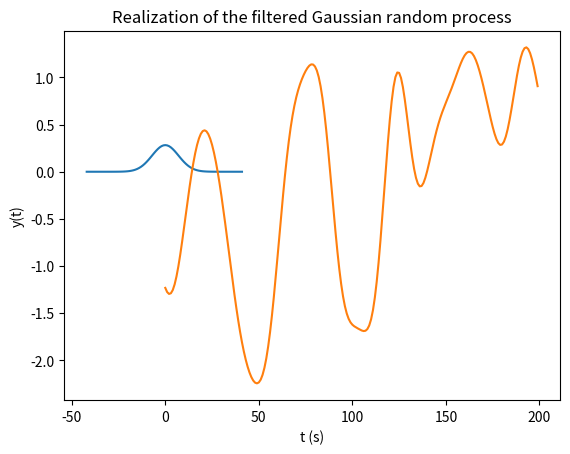
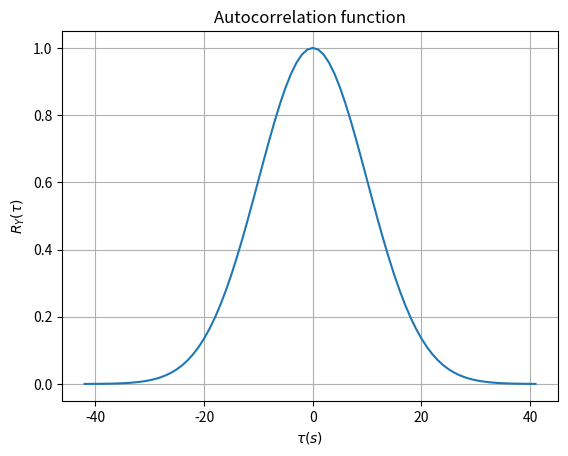
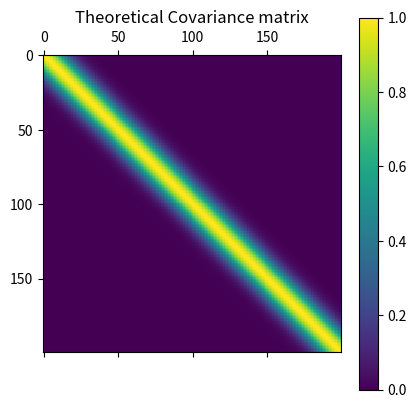
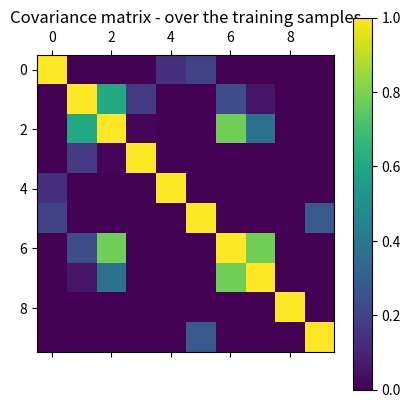
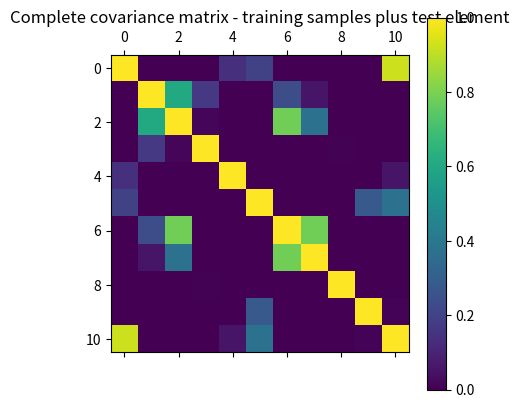
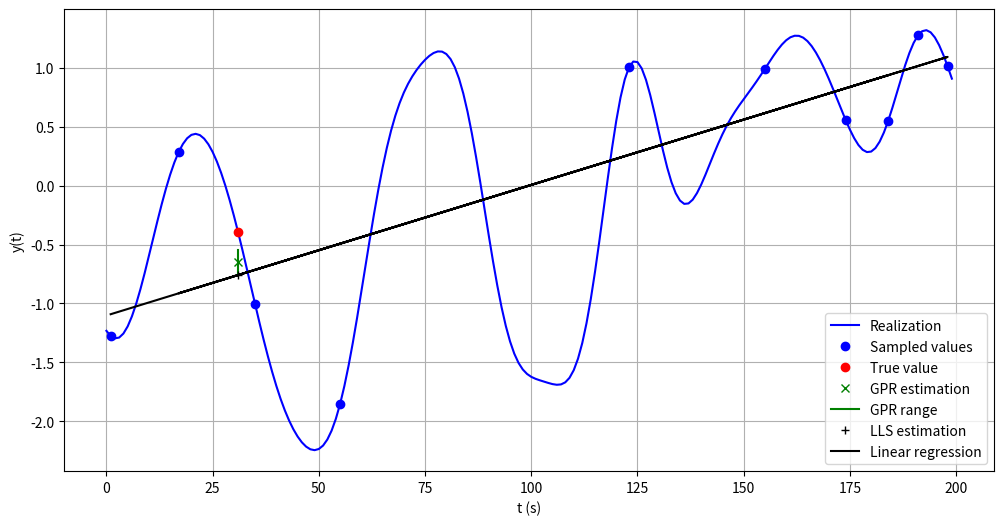

Recreate these plots in Python, in order.
import numpy as np
import matplotlib.pyplot as plt

plt.close('all')

np.random.seed(315054)

# Generate synthetic gaussian random process by passing WGN into a gaussian filter
Np = 200        # Number of points in the Gaussian random process
Nm = 21         # FIR filter memory
Nprev = 2*Nm    # Time axis limits
T = 10

th = np.arange(-Nprev, Nprev)   # Considered time axis - 4* (filter memory)

h = np.exp(-(th/T)**2)      # Gaussian Impulse Response
h = h/np.linalg.norm(h)
x = np.random.randn(Np,)    # Imput WGN
y = np.convolve(x, h, mode='same')      # Output filtered Gaussian process
t = np.arange(len(y))       # Time axis of the output signal (0 to length of y)

# Plot the impulse response of the filter and the realization of the random process
plt.figure()
plt.plot(th, h)
plt.grid()
plt.xlabel('t (s)')
plt.ylabel('h(t)')
plt.show()

plt.show()
plt.plot(t, y)
plt.grid()
plt.xlabel('t (s)')
plt.ylabel('y(t)')
plt.title('Realization of the filtered Gaussian random process')
plt.show()

# Autocorrelation
autocorr = np.exp(-(th/T)**2/2)

plt.figure()
plt.plot(th, autocorr)
plt.xlabel(r'$\tau (s)$')
plt.ylabel(r'$R_Y(\tau)$')
plt.title('Autocorrelation function')
plt.grid()
plt.show()

# Select 10 random points in time (t) of (y)
M_sampled = 10
# Create a vector of size (M_sampled) taken from t, without replacement
t_sampled = np.random.choice(t, (M_sampled,), replace=False)
y_sampled = y[t_sampled]

# Select the sample t_* randomly among the ones which were not selected
t_rem = list(set(t) - set(t_sampled))
t_star = np.random.choice(t_rem, (1,), replace=False)
y_true = y[t_star]          # True value of y at t_*

# Create covariance matrix
# First, create matrix containing time differences
# Subtract the vector transpose from itself, but after reshape
t_new = t[:, np.newaxis]        # Make the array t 2D
delta_t_matr = t_new - t_new.T

print(delta_t_matr)

# Generating the Full Covariance matrix
R = np.exp(-(delta_t_matr/T)**2/2)

plt.matshow(R)
plt.colorbar()
plt.title('Theoretical Covariance matrix')
plt.show()

# Generalte the Covariance matrix starting from the extracted samples
t_sampled_resh = t_sampled[:, np.newaxis]
delta_t_matr_N = t_sampled_resh - t_sampled_resh.T

R_N = np.exp(-(delta_t_matr_N/T)**2/2)
plt.matshow(R_N)
plt.colorbar()
plt.title('Covariance matrix - over the training samples')
plt.show()

# Find the approx. value of y(t_*) by using Gaussian Process regression
t_total = np.append(t_sampled, t_star)
t_total_resh = t_total[:, np.newaxis]
delta_t_matr_N_total = t_total_resh - t_total_resh.T

R_N_total = np.exp(-(delta_t_matr_N_total/T)**2/2)
plt.matshow(R_N_total)
plt.colorbar()
plt.title('Complete covariance matrix - training samples plus test element')
plt.show()

k = R_N_total[0:-1, -1][:, np.newaxis]      # Size (N, 1)
d = R_N_total[-1, -1]                       # Scalar
R_N_inv = np.linalg.inv(R_N)
y_sampled_resh = y_sampled[:, np.newaxis]

mu_star = (k.T@R_N_inv@y_sampled_resh).item()
sigma_star = (d - k.T@R_N_inv@k).item()

# Find the approx.value of y(t_*) by using linear regression (with LLS)
# 1 'feature': time
X_LLS = t_sampled_resh
X_mean = np.mean(X_LLS)
X_std = np.std(X_LLS)

X_norm = (X_LLS - X_mean)/X_std

y_LLS = y_sampled_resh
y_mean = np.mean(y_LLS)
y_std = np.std(y_LLS)

y_norm = (y_LLS - y_mean)/y_std

w = np.linalg.inv(X_norm.T@X_norm)@X_norm.T@y_norm      # (1,)

y_hat_tr = (w*X_norm)*y_std + y_mean

t_star_norm = (t_star - X_mean)/X_std
y_hat_star_norm = t_star_norm*w
y_hat_star = (y_hat_star_norm*y_std) + y_mean


# Final plot
plt.figure(figsize=(12, 6))
plt.plot(t, y, 'b-', label='Realization')
plt.plot(t_sampled, y_sampled, 'bo', label='Sampled values')
plt.plot(t_star, y_true, 'ro', label='True value')
plt.plot(t_star, mu_star, 'gx', label='GPR estimation')
plt.plot(t_star*np.ones((2,)),
         np.array([mu_star - sigma_star, mu_star + sigma_star]), 'g', label='GPR range')
plt.plot(t_star, y_hat_star, 'k+', label='LLS estimation')
plt.plot(t_sampled, y_hat_tr, 'k', label='Linear regression')
plt.xlabel('t (s)')
plt.ylabel('y(t)')
plt.legend()
plt.grid()
plt.show()
